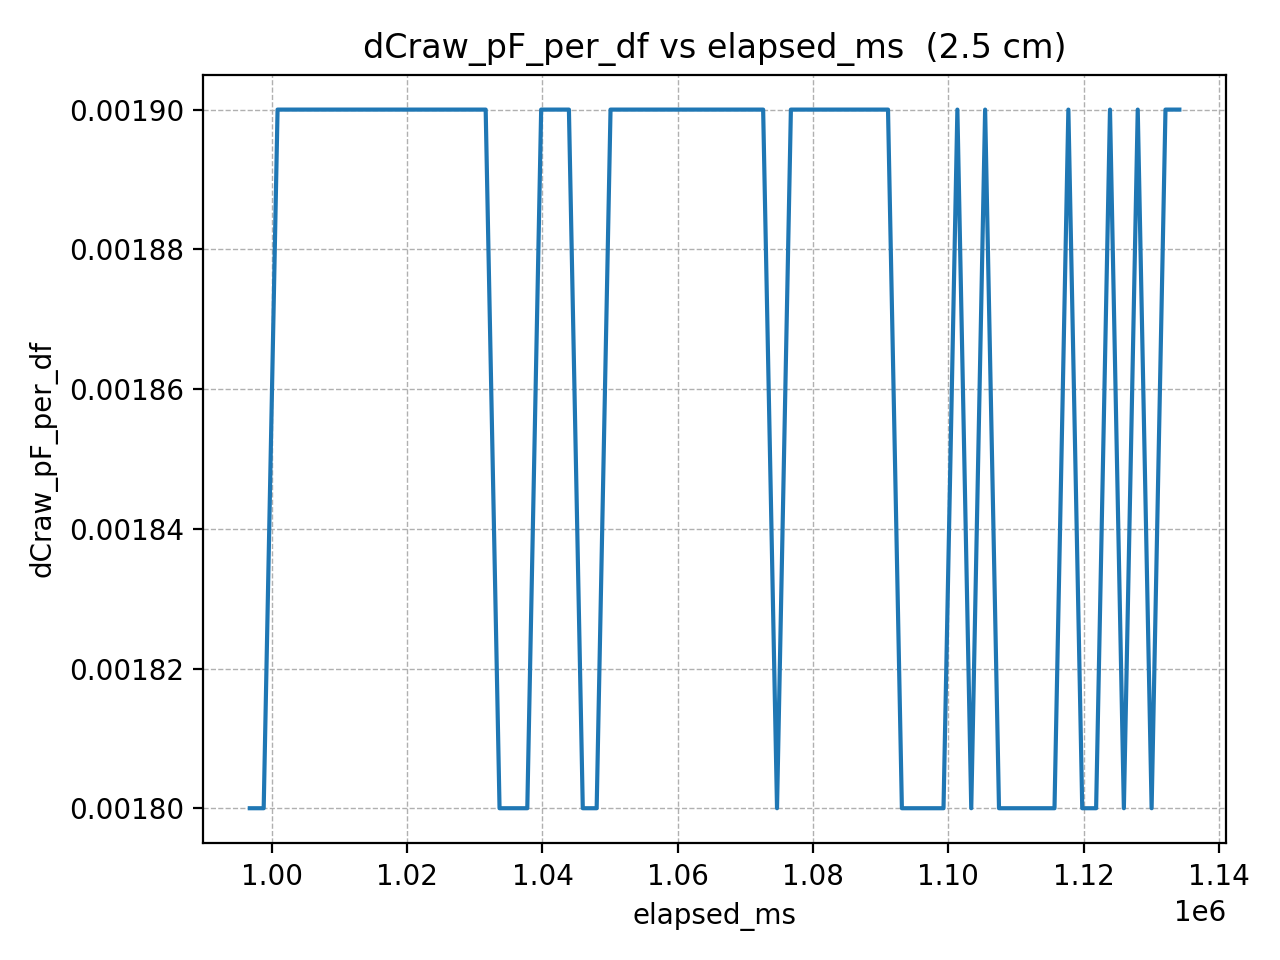

The table this chart was drawn from, first rows:
elapsed_ms, dCraw_pF_per_df
996735, 0.0018
998786, 0.0018
1000837, 0.0019
1002888, 0.0019
1004939, 0.0019
1006990, 0.0019
1009041, 0.0019
1011092, 0.0019
1013143, 0.0019
1015194, 0.0019
1017245, 0.0019
1019296, 0.0019
1021347, 0.0019
1023398, 0.0019
1025449, 0.0019
1027500, 0.0019
1029551, 0.0019
1031602, 0.0019
1033653, 0.0018
1035704, 0.0018
1037755, 0.0018
1039806, 0.0019
1041857, 0.0019
1043908, 0.0019
1045959, 0.0018
1048010, 0.0018
1050061, 0.0019
1052112, 0.0019
1054163, 0.0019
1056214, 0.0019
1058265, 0.0019
1060316, 0.0019
1062367, 0.0019
1064418, 0.0019
1066469, 0.0019
1068520, 0.0019
1070571, 0.0019
1072622, 0.0019
1074673, 0.0018
1076724, 0.0019
1078775, 0.0019
1080826, 0.0019
1082877, 0.0019
1084928, 0.0019
1086979, 0.0019
1089030, 0.0019
1091081, 0.0019
1093132, 0.0018
1095183, 0.0018
1097234, 0.0018
1099285, 0.0018
1101336, 0.0019
1103387, 0.0018
1105438, 0.0019
1107489, 0.0018
1109540, 0.0018
1111591, 0.0018
1113642, 0.0018
1115693, 0.0018
1117744, 0.0019
... 8 more rows
